Run: headless pygame with SDL's dummy video driver; simulated clock (each Clock.tick advances the game by its frame time, no real sleeping); random seed 0; keys injected as events and as key.get_pressed() state; no mouse input.
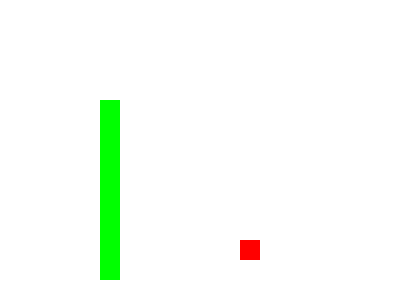
Frame 1 of 2 · flips 1–60 · no input
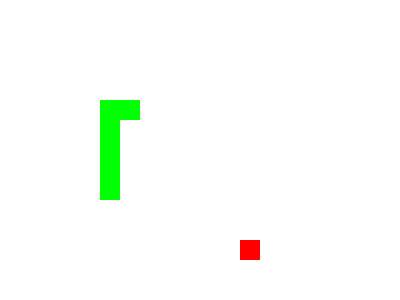
Frame 2 of 2 · flips 61–180 · tapped SPACE, RETURN · held RIGHT (→), D (game ended)

The pygame program that drew these frames:

import pygame as pg
from random import randint
 
pg.init()

WHITE = (255, 255, 255)
BLACK = (  0,   0,   0)
GREEN = (  0, 255,   0)
RED =   (255,   0,   0)

SCREEN_WIDTH = 400
SCREEN_HEIGHT = 300
screen = pg.display.set_mode((SCREEN_WIDTH, SCREEN_HEIGHT))

BLOCK_SIZE = 20
MAX_X = SCREEN_WIDTH // BLOCK_SIZE - 1
MAX_Y = SCREEN_HEIGHT // BLOCK_SIZE - 1

# 게임 창의 이름 설정
pg.display.set_caption("Snake")

def draw_block(screen, color, blocks):
    """ screen의 position 위치에 color 색으로 블록을 그립니다. """
    # blocks : [(y, x), ...]
    # pg.Rect 인스턴스 ((x, y), (w, h))
    for y, x in blocks:
        block = pg.Rect((y*BLOCK_SIZE, x*BLOCK_SIZE), (BLOCK_SIZE, BLOCK_SIZE))
        pg.draw.rect(screen, color, block)

apple = []
extension = False
done = False
clock = pg.time.Clock()
# blocks = [[5, 5]]
blocks = [[5, 5], [5, 6], [5, 7], [5, 8], [5, 9], [5, 10], [5, 11], [5, 12], [5, 13]]
print(blocks)

def get_apple_coord():
    x = randint(0, MAX_X)
    y = randint(0, MAX_Y)
    while [x, y] in blocks:
        x = randint(0, MAX_X)
        y = randint(0, MAX_Y)
    # apple = pg.Rect((x, y), (BLOCK_SIZE, BLOCK_SIZE))
    # pg.draw.rect(screen, RED, apple)
    return [x, y]


while not done:
    # 1초당 화면 출력 횟수 (10, 30 60 정도로 설정)
    clock.tick(10) 
    
    screen.fill(WHITE)
    # [y, x]
    

    # 게임 실행 중 발생하는 이벤트를 포착
    ## 게임 종료 이벤트가 발생하면 메인 루프 종료하도록 처리
    for event in pg.event.get():
        # 게임 실행 창의 종료 버튼 클릭시
        if event.type == pg.QUIT:
            done = True
        # 키보드가 눌렸다면
        elif event.type == pg.KEYDOWN:
            for i in range(len(blocks)-1, 0, -1):
                blocks[i] = blocks[i-1][:]

            # 어떤 키보드가 눌렸는지에 따라
            if event.key == pg.K_UP:
                blocks[0][1] -= 1
            elif event.key == pg.K_DOWN:
                blocks[0][1] += 1
            elif event.key == pg.K_LEFT:
                blocks[0][0] -= 1
            elif event.key == pg.K_RIGHT:
                blocks[0][0] += 1
            
            # 화면 밖으로 이동해서 게임오버
            if not (0 <= blocks[0][0] <= MAX_X and 0 <= blocks[0][1] <= MAX_Y):
                done = True
            # 몸통과 부딪혀서 게임오버
            if blocks[0] in blocks[1:]:
                done = True

    # 사과를 먹었을 때
    if apple and blocks[0] == apple[0]:
        apple.clear()      

    draw_block(screen, GREEN, blocks)
    
    # screen에 사과가 없을 때에만 새로운 사과를 생성
    if not apple:
        apple.append(get_apple_coord())
    
    draw_block(screen, RED, apple)

    # 메인 루프의 끝에 반드시 display.flip()을 통해 메인 루프에서 진행된 작업을 화면에 업데이트 해주어야 함
    pg.display.flip()

pg.quit()
